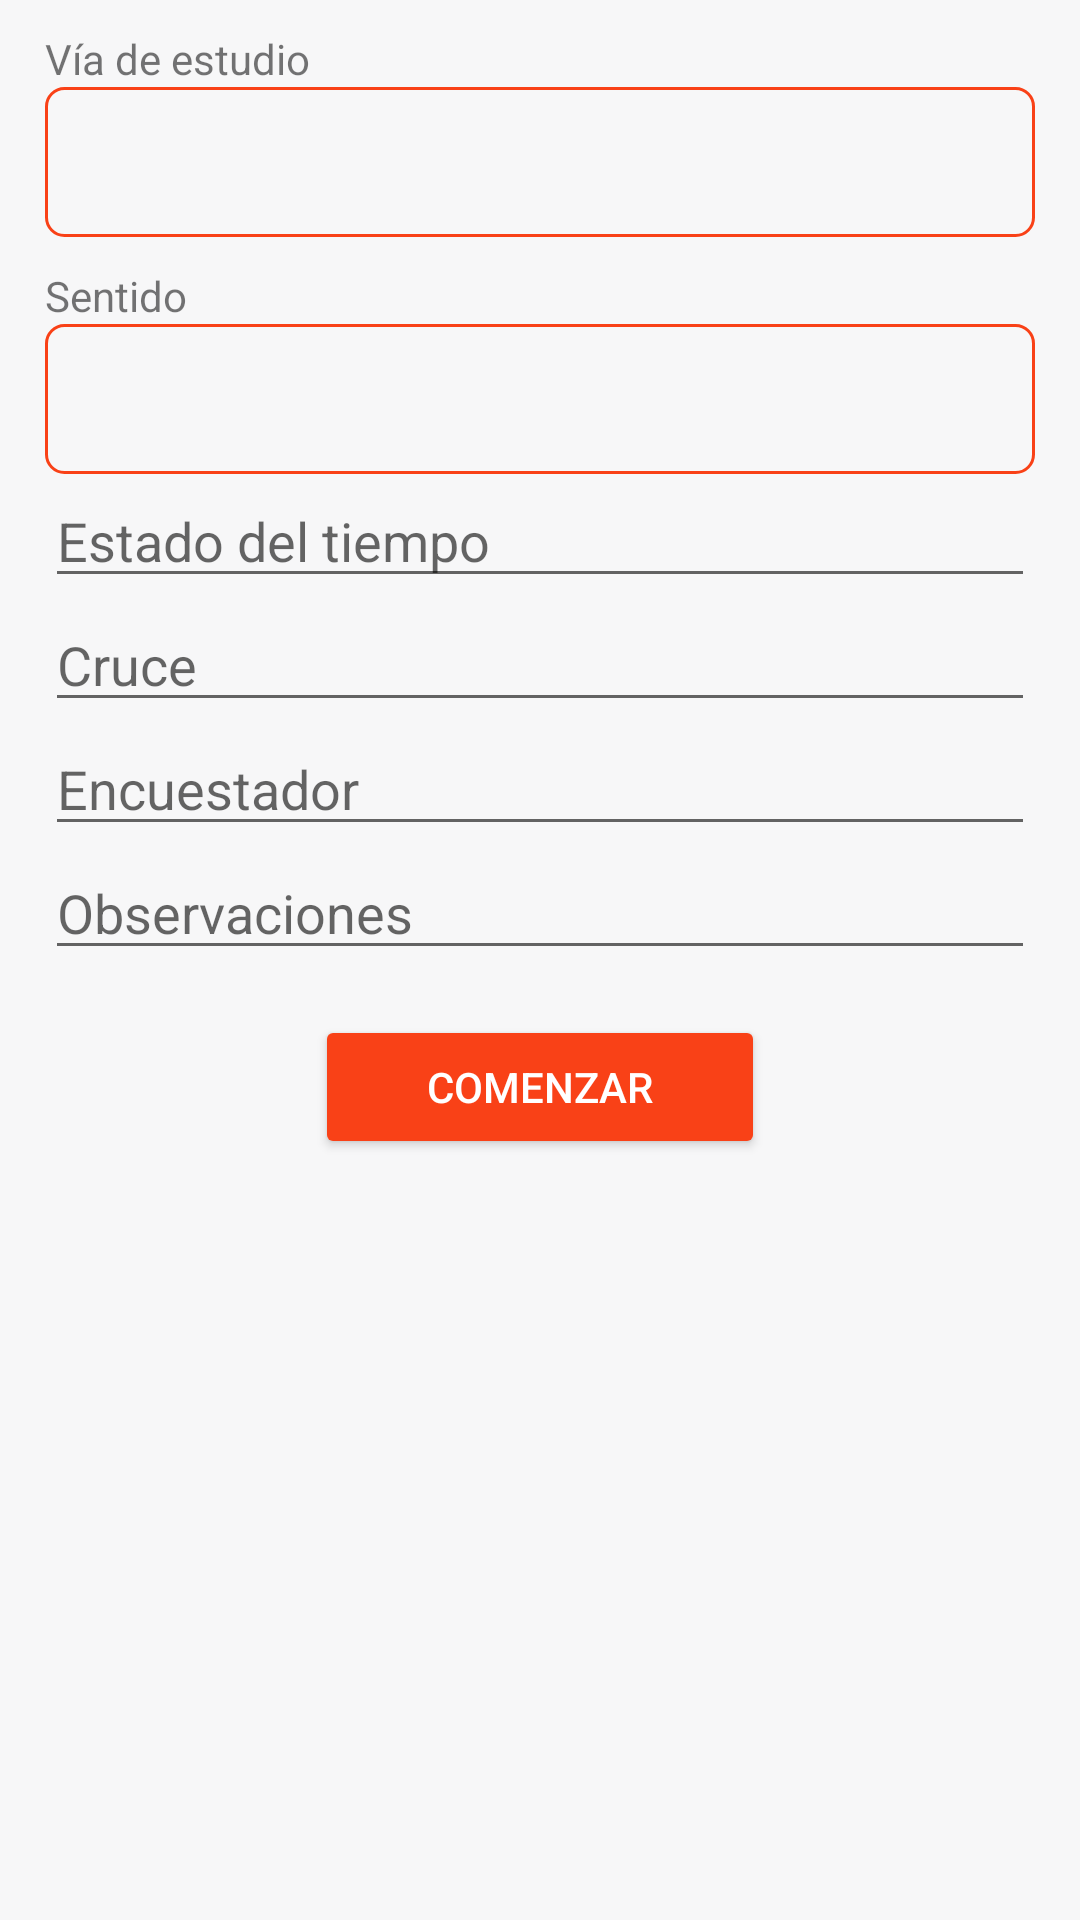

Write the Android layout XML for this screen, with the resource values it uses.
<!-- AndroidManifest.xml: application theme AppTheme -->
<!-- res/layout/visual_occupation_form_activity.xml -->
<?xml version="1.0" encoding="utf-8"?>

<LinearLayout
    xmlns:android="http://schemas.android.com/apk/res/android"
    xmlns:tools="http://schemas.android.com/tools"
    android:layout_width="match_parent"
    android:layout_height="match_parent"
    android:orientation="vertical"
    android:background="@drawable/background_color"
    tools:context=".TrackerFormActivity">

    <TextView
        android:layout_width="fill_parent"
        android:layout_height="wrap_content"
        android:layout_marginLeft="15dp"
        android:layout_marginTop="10dp"
        android:layout_marginRight="15dp"
        android:text="Vía de estudio"
        />
    <Spinner style="@style/Widget.AppCompat.DropDownItem.Spinner"
        android:id="@+id/spinnerStudyVia"
        android:layout_width="fill_parent"
        android:layout_height="50dp"
        android:background="@drawable/spinner_style"
        android:layout_marginLeft="15dp"
        android:layout_marginRight="15dp"
        android:inputType="textVisiblePassword" />

    <TextView
        android:layout_width="fill_parent"
        android:layout_height="wrap_content"
        android:layout_marginLeft="15dp"
        android:layout_marginTop="10dp"
        android:layout_marginRight="15dp"
        android:text="Sentido"
        />
    <Spinner style="@style/Widget.AppCompat.DropDownItem.Spinner"
        android:id="@+id/spinnerWayDirection"
        android:layout_width="fill_parent"
        android:layout_height="50dp"
        android:layout_marginLeft="15dp"
        android:background="@drawable/spinner_style"
        android:entries="@array/orientation_options"
        android:layout_marginRight="15dp"
        android:inputType="textVisiblePassword"
        android:hint="Sentido / Carril" />

    <EditText
        android:id="@+id/editTextWaterConditions"
        android:layout_width="fill_parent"
        android:layout_height="wrap_content"
        android:layout_marginLeft="15dp"
        android:layout_marginRight="15dp"
        android:inputType="textVisiblePassword"
        android:hint="Estado del tiempo" />

    <EditText
        android:id="@+id/editTextCross"
        android:layout_width="fill_parent"
        android:layout_height="wrap_content"
        android:layout_marginLeft="15dp"
        android:layout_marginRight="15dp"
        android:inputType="text"
        android:hint="Cruce" />

    <EditText
        android:id="@+id/editTextEnc"
        android:layout_width="fill_parent"
        android:layout_height="wrap_content"
        android:layout_marginLeft="15dp"
        android:layout_marginRight="15dp"
        android:inputType="text"
        android:hint="Encuestador" />

    <EditText
        android:id="@+id/editTextObservations"
        android:layout_width="fill_parent"
        android:layout_height="wrap_content"
        android:inputType="textMultiLine"
        android:overScrollMode="always"
        android:scrollbarStyle="insideInset"
        android:layout_marginLeft="15dp"
        android:layout_marginRight="15dp"
        android:hint="Observaciones" />

    <Button style="@style/Widget.AppCompat.Button.Colored"
        android:id="@+id/btnStartStudy"
        android:layout_gravity="center_horizontal"
        android:layout_width="150dp"
        android:layout_height="wrap_content"
        android:layout_marginTop="15dp"
        android:text="@string/buttonStart"
        android:onClick="onClick"/>

</LinearLayout>
<!-- resources referenced by this layout -->
<resources>
  <string-array name="orientation_options">
          <item />
          <item>NS</item>
          <item>SN</item>
          <item>PO</item>
          <item>OP</item>
      </string-array>
  <!-- drawable background_color (drawable) -->
  <?xml version="1.0" encoding="utf-8"?>
  
  <selector xmlns:android="http://schemas.android.com/apk/res/android">
      <item>
          <shape>
              <gradient
                  android:startColor="@color/colorBackground"
                  android:endColor="@color/colorBackground"
                  android:angle="90"/>
          </shape>
      </item>
  </selector>
  <!-- drawable spinner_style (drawable) -->
  <shape xmlns:android="http://schemas.android.com/apk/res/android"
      android:shape="rectangle">
      <solid android:color="@color/colorBackground" />
      <corners android:radius="6dip" />
      <stroke
          android:color="@color/colorAccent"
          android:width="1dp" />
  
  </shape>
  <string name="buttonStart">Comenzar</string>
  <style name="AppTheme" parent="Base.Theme.AppCompat.Light.DarkActionBar">
      
          
          <item name="colorPrimary">@color/colorPrimary</item>
          <item name="colorPrimaryDark">@color/colorPrimaryDark</item>
          <item name="colorAccent">@color/colorAccent</item>
      </style>
  <color name="colorBackground">#f7f7f8</color>
  <color name="colorAccent">#f94117</color>
  <color name="colorPrimary">#006f8e</color>
  <color name="colorPrimaryDark">#004460</color>
</resources>
